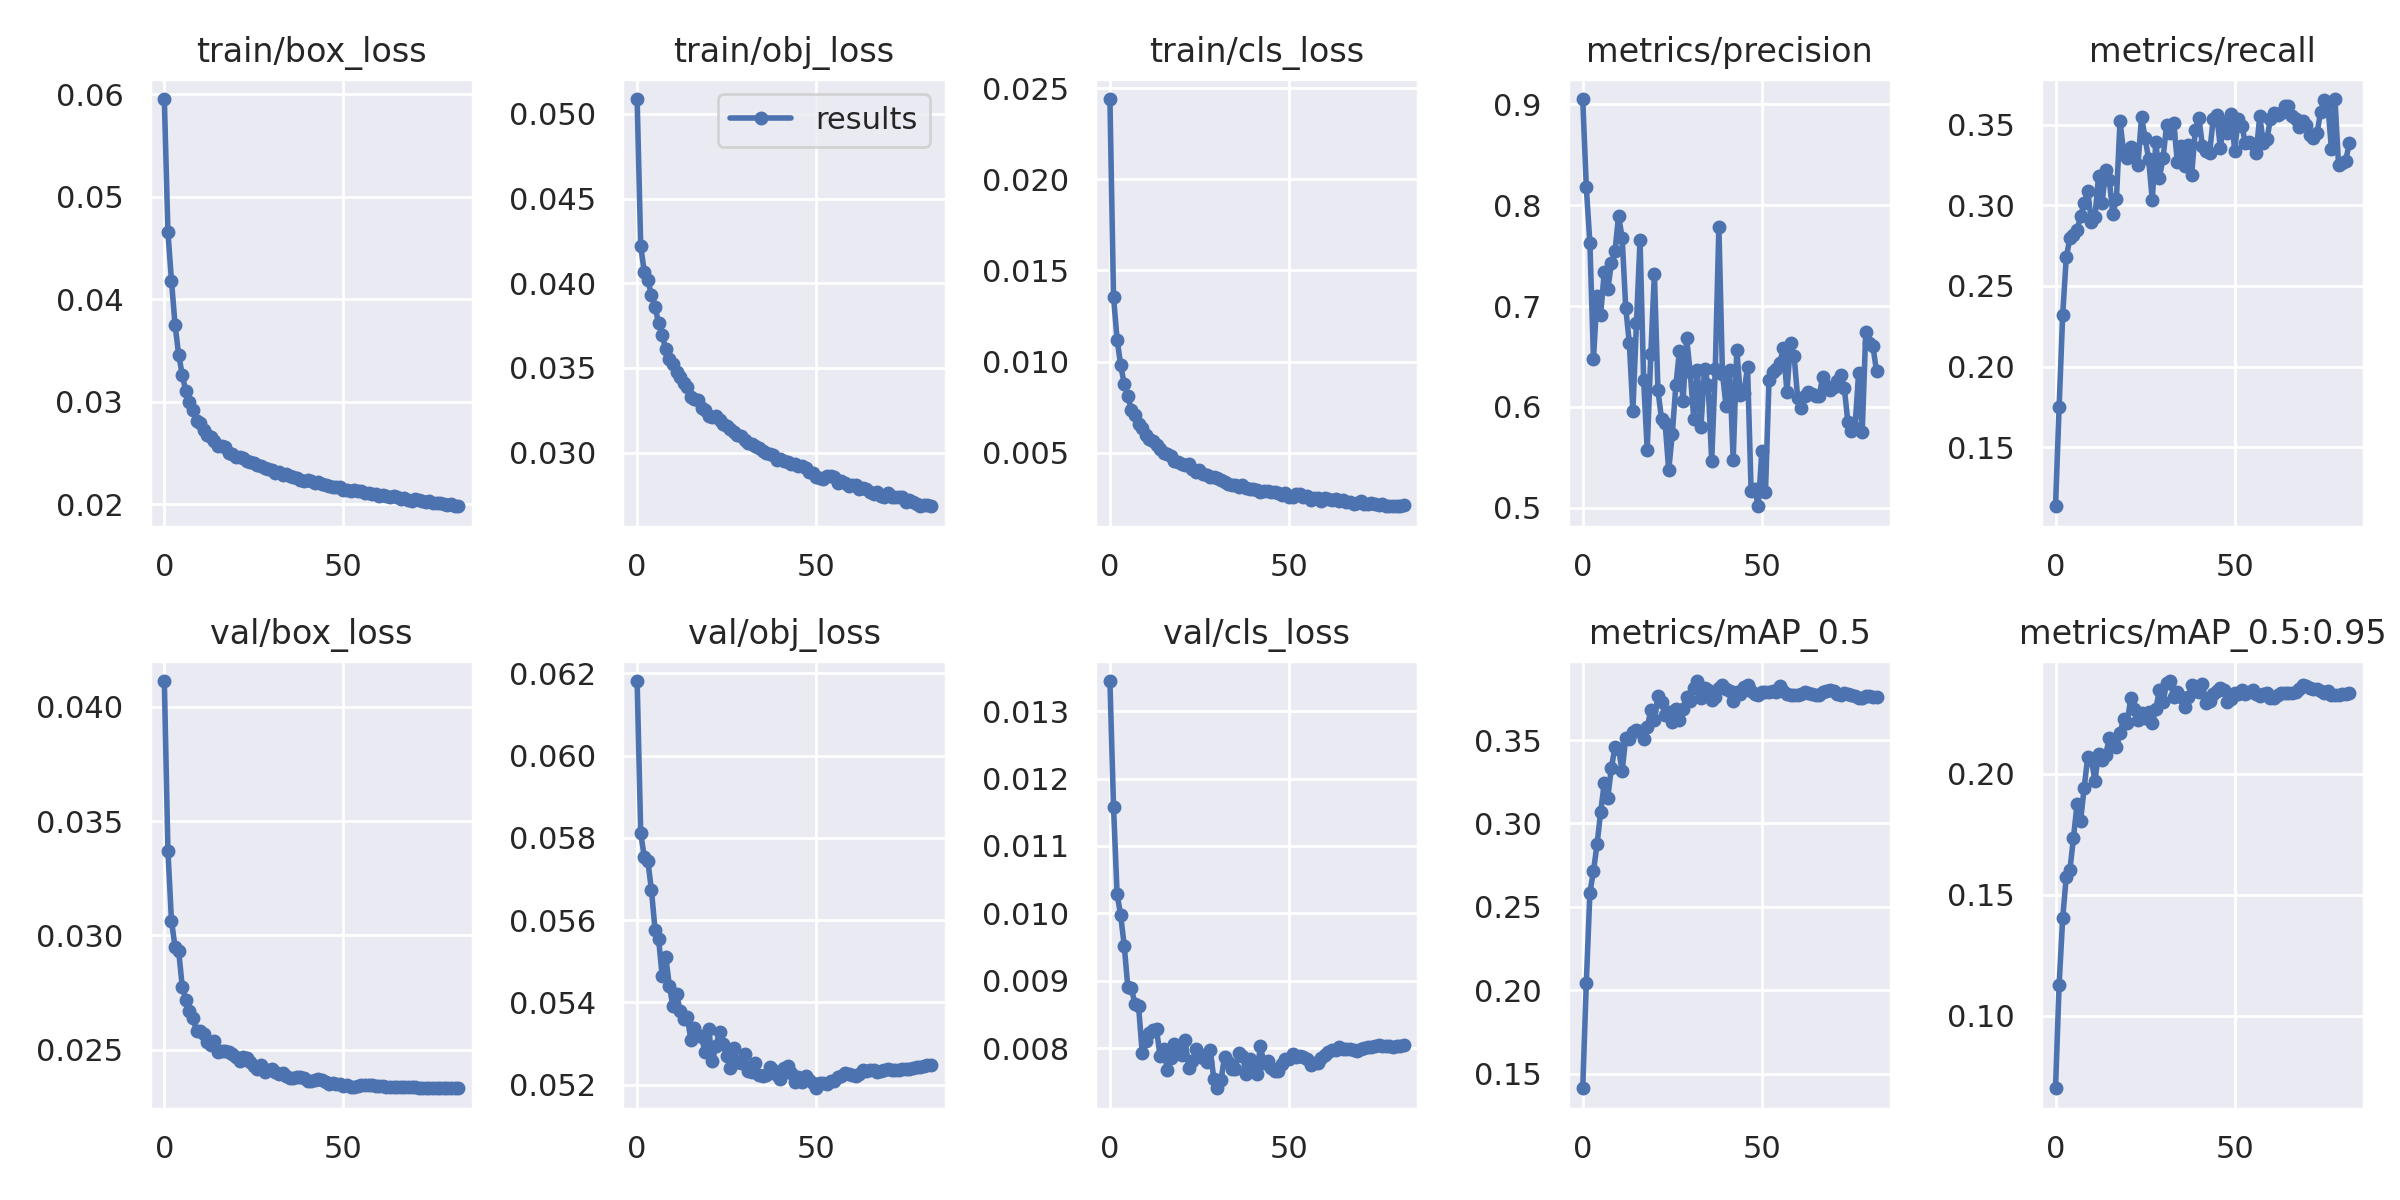

The file beside this chart, header and first rows:
epoch, train/box_loss, train/obj_loss, train/cls_loss, metrics/precision, metrics/recall, metrics/mAP_0.5, metrics/mAP_0.5:0.95, val/box_loss, val/obj_loss, val/cls_loss, x/lr0, x/lr1, x/lr2
0, 0.05951, 0.05087, 0.0244, 0.9052, 0.1135, 0.1412, 0.06989, 0.04113, 0.06181, 0.01345, 0.07004, 0.003329, 0.003329
1, 0.04655, 0.04217, 0.01357, 0.8177, 0.1751, 0.2045, 0.1128, 0.0337, 0.05812, 0.01158, 0.04001, 0.006641, 0.006641
2, 0.04177, 0.04067, 0.01121, 0.7625, 0.2321, 0.2583, 0.1403, 0.03063, 0.05753, 0.01029, 0.009969, 0.00993, 0.00993
3, 0.03745, 0.04017, 0.009816, 0.6478, 0.2677, 0.2714, 0.1575, 0.02949, 0.05743, 0.009967, 0.009901, 0.009901, 0.009901
4, 0.03458, 0.0393, 0.008759, 0.71, 0.2794, 0.2875, 0.1601, 0.02932, 0.05673, 0.009517, 0.009901, 0.009901, 0.009901
5, 0.03263, 0.03861, 0.008111, 0.6913, 0.2817, 0.3067, 0.1734, 0.02776, 0.05576, 0.008898, 0.009868, 0.009868, 0.009868
6, 0.03099, 0.03763, 0.00734, 0.7334, 0.2849, 0.3242, 0.1874, 0.02718, 0.05553, 0.008889, 0.009835, 0.009835, 0.009835
7, 0.02992, 0.03692, 0.007055, 0.7165, 0.2931, 0.3155, 0.1806, 0.02671, 0.05463, 0.008646, 0.009802, 0.009802, 0.009802
8, 0.02916, 0.0361, 0.006601, 0.7424, 0.3014, 0.3333, 0.1943, 0.02636, 0.05511, 0.008618, 0.009769, 0.009769, 0.009769
9, 0.02813, 0.03552, 0.006356, 0.7542, 0.3088, 0.3457, 0.2072, 0.02582, 0.0544, 0.007931, 0.009736, 0.009736, 0.009736
10, 0.02789, 0.03522, 0.00597, 0.7894, 0.2898, 0.3446, 0.2058, 0.02581, 0.0539, 0.008112, 0.009703, 0.009703, 0.009703
11, 0.02724, 0.03479, 0.005781, 0.7679, 0.2926, 0.3315, 0.1972, 0.0257, 0.0542, 0.008218, 0.00967, 0.00967, 0.00967
12, 0.02679, 0.03447, 0.005627, 0.6983, 0.3181, 0.3512, 0.2084, 0.02535, 0.05379, 0.008268, 0.009637, 0.009637, 0.009637
13, 0.02653, 0.0341, 0.00543, 0.6637, 0.3016, 0.3509, 0.2059, 0.02521, 0.0536, 0.008277, 0.009604, 0.009604, 0.009604
14, 0.02614, 0.03386, 0.005187, 0.5964, 0.322, 0.3547, 0.2079, 0.02539, 0.05364, 0.007879, 0.009571, 0.009571, 0.009571
15, 0.02567, 0.03329, 0.005016, 0.6835, 0.3159, 0.3559, 0.2147, 0.02489, 0.05309, 0.007985, 0.009538, 0.009538, 0.009538
16, 0.02564, 0.0332, 0.004918, 0.7657, 0.2944, 0.3554, 0.2136, 0.02496, 0.05336, 0.00768, 0.009505, 0.009505, 0.009505
17, 0.02555, 0.03308, 0.004811, 0.6265, 0.3041, 0.3506, 0.211, 0.02493, 0.05321, 0.007845, 0.009472, 0.009472, 0.009472
18, 0.02501, 0.03263, 0.004552, 0.5576, 0.3522, 0.3576, 0.2169, 0.02491, 0.05315, 0.008054, 0.009439, 0.009439, 0.009439
19, 0.02493, 0.03253, 0.004477, 0.652, 0.333, 0.3678, 0.2226, 0.02481, 0.05278, 0.007983, 0.009406, 0.009406, 0.009406
20, 0.02461, 0.03217, 0.004377, 0.7322, 0.3295, 0.362, 0.221, 0.02469, 0.05335, 0.007895, 0.009373, 0.009373, 0.009373
21, 0.02457, 0.03211, 0.004332, 0.6163, 0.336, 0.3766, 0.2315, 0.02449, 0.05256, 0.008115, 0.00934, 0.00934, 0.00934
22, 0.02451, 0.03216, 0.004415, 0.588, 0.3351, 0.3726, 0.2268, 0.02466, 0.05295, 0.007702, 0.009307, 0.009307, 0.009307
23, 0.02423, 0.03191, 0.004111, 0.5839, 0.3252, 0.3649, 0.2222, 0.02465, 0.05327, 0.007812, 0.009274, 0.009274, 0.009274
24, 0.0241, 0.03169, 0.003954, 0.5372, 0.3544, 0.3668, 0.2253, 0.02444, 0.053, 0.007981, 0.009241, 0.009241, 0.009241
25, 0.02405, 0.03156, 0.004033, 0.5734, 0.3417, 0.3608, 0.223, 0.02427, 0.0527, 0.007911, 0.009208, 0.009208, 0.009208
26, 0.0238, 0.03139, 0.003822, 0.6216, 0.3284, 0.3687, 0.2257, 0.02415, 0.05241, 0.007852, 0.009175, 0.009175, 0.009175
27, 0.0237, 0.03122, 0.003789, 0.6554, 0.3033, 0.3617, 0.2209, 0.02432, 0.05289, 0.007794, 0.009142, 0.009142, 0.009142
28, 0.02351, 0.03107, 0.003701, 0.6059, 0.339, 0.3688, 0.227, 0.02401, 0.05255, 0.007967, 0.009109, 0.009109, 0.009109
29, 0.02341, 0.03097, 0.003664, 0.6679, 0.3171, 0.3757, 0.2348, 0.02409, 0.05252, 0.007542, 0.009076, 0.009076, 0.009076
30, 0.02331, 0.03075, 0.003614, 0.6344, 0.329, 0.3733, 0.2297, 0.02413, 0.05275, 0.007403, 0.009043, 0.009043, 0.009043
31, 0.02306, 0.03058, 0.003511, 0.5877, 0.3498, 0.381, 0.2375, 0.02402, 0.05232, 0.007526, 0.00901, 0.00901, 0.00901
32, 0.02311, 0.03051, 0.003384, 0.6363, 0.3445, 0.3854, 0.2384, 0.02393, 0.0523, 0.007869, 0.008977, 0.008977, 0.008977
33, 0.02282, 0.03039, 0.003316, 0.5804, 0.3507, 0.3755, 0.2317, 0.02399, 0.05252, 0.00779, 0.008944, 0.008944, 0.008944
34, 0.02289, 0.03025, 0.00325, 0.6379, 0.327, 0.3813, 0.2337, 0.02384, 0.05223, 0.007688, 0.008911, 0.008911, 0.008911
35, 0.02271, 0.03012, 0.003249, 0.622, 0.3366, 0.3799, 0.2319, 0.02374, 0.0522, 0.007692, 0.008878, 0.008878, 0.008878
36, 0.0226, 0.02999, 0.003136, 0.5466, 0.3243, 0.3743, 0.2278, 0.02376, 0.05224, 0.007929, 0.008845, 0.008845, 0.008845
37, 0.02256, 0.02994, 0.003229, 0.638, 0.3376, 0.3758, 0.2317, 0.0238, 0.05243, 0.007882, 0.008812, 0.008812, 0.008812
38, 0.02233, 0.02988, 0.003067, 0.7784, 0.3189, 0.381, 0.2367, 0.02381, 0.05235, 0.007621, 0.008779, 0.008779, 0.008779
39, 0.02227, 0.02956, 0.003033, 0.6328, 0.3466, 0.3827, 0.2341, 0.02376, 0.05223, 0.007835, 0.008746, 0.008746, 0.008746
40, 0.02233, 0.02963, 0.003032, 0.6011, 0.3543, 0.3803, 0.2337, 0.02361, 0.05214, 0.007784, 0.008713, 0.008713, 0.008713
41, 0.02225, 0.02953, 0.002984, 0.6366, 0.3369, 0.3794, 0.2371, 0.02362, 0.0524, 0.007615, 0.00868, 0.00868, 0.00868
42, 0.02208, 0.02948, 0.002877, 0.5476, 0.3336, 0.3734, 0.2291, 0.02365, 0.05245, 0.008027, 0.008647, 0.008647, 0.008647
43, 0.02214, 0.02936, 0.002899, 0.6566, 0.3322, 0.3789, 0.2303, 0.0237, 0.05229, 0.007778, 0.008614, 0.008614, 0.008614
44, 0.02194, 0.02936, 0.002895, 0.6119, 0.3533, 0.3774, 0.2329, 0.02365, 0.05207, 0.007813, 0.008581, 0.008581, 0.008581
45, 0.02189, 0.02924, 0.002847, 0.6138, 0.3556, 0.3817, 0.2345, 0.02359, 0.05217, 0.007702, 0.008548, 0.008548, 0.008548
46, 0.02177, 0.02924, 0.002854, 0.6397, 0.3358, 0.3831, 0.2357, 0.02348, 0.05207, 0.007653, 0.008515, 0.008515, 0.008515
47, 0.02168, 0.02907, 0.002796, 0.5164, 0.3518, 0.3796, 0.2349, 0.02353, 0.05221, 0.007652, 0.008482, 0.008482, 0.008482
48, 0.02167, 0.02885, 0.002705, 0.5188, 0.3449, 0.3776, 0.2296, 0.0235, 0.05211, 0.007762, 0.008449, 0.008449, 0.008449
49, 0.02163, 0.02882, 0.002771, 0.5016, 0.3567, 0.3773, 0.2308, 0.02348, 0.05203, 0.007837, 0.008416, 0.008416, 0.008416
50, 0.02137, 0.02855, 0.002556, 0.5564, 0.3339, 0.379, 0.2333, 0.02342, 0.05191, 0.007838, 0.008383, 0.008383, 0.008383
51, 0.02138, 0.02849, 0.002599, 0.5152, 0.3535, 0.3789, 0.2332, 0.02344, 0.05205, 0.007911, 0.00835, 0.00835, 0.00835
52, 0.02126, 0.02848, 0.002723, 0.6267, 0.3492, 0.3788, 0.2348, 0.02338, 0.05204, 0.007869, 0.008317, 0.008317, 0.008317
53, 0.02137, 0.02864, 0.002726, 0.6343, 0.3386, 0.3792, 0.2329, 0.02337, 0.05202, 0.007888, 0.008284, 0.008284, 0.008284
54, 0.02132, 0.02861, 0.002593, 0.638, 0.3393, 0.3791, 0.2339, 0.02341, 0.05209, 0.007869, 0.008251, 0.008251, 0.008251
55, 0.02124, 0.02857, 0.002622, 0.6435, 0.3382, 0.3821, 0.2346, 0.02344, 0.05208, 0.00783, 0.008218, 0.008218, 0.008218
56, 0.02105, 0.02821, 0.002418, 0.6584, 0.3322, 0.3792, 0.2333, 0.02344, 0.05219, 0.007751, 0.008185, 0.008185, 0.008185
57, 0.02111, 0.02831, 0.002529, 0.6149, 0.3552, 0.3774, 0.2323, 0.02345, 0.05222, 0.007781, 0.008152, 0.008152, 0.008152
58, 0.02102, 0.02821, 0.002518, 0.6636, 0.3385, 0.377, 0.2331, 0.02344, 0.05227, 0.007784, 0.008119, 0.008119, 0.008119
59, 0.021, 0.02806, 0.002355, 0.6503, 0.3409, 0.377, 0.2336, 0.02343, 0.05226, 0.007856, 0.008086, 0.008086, 0.008086
... 23 more rows
